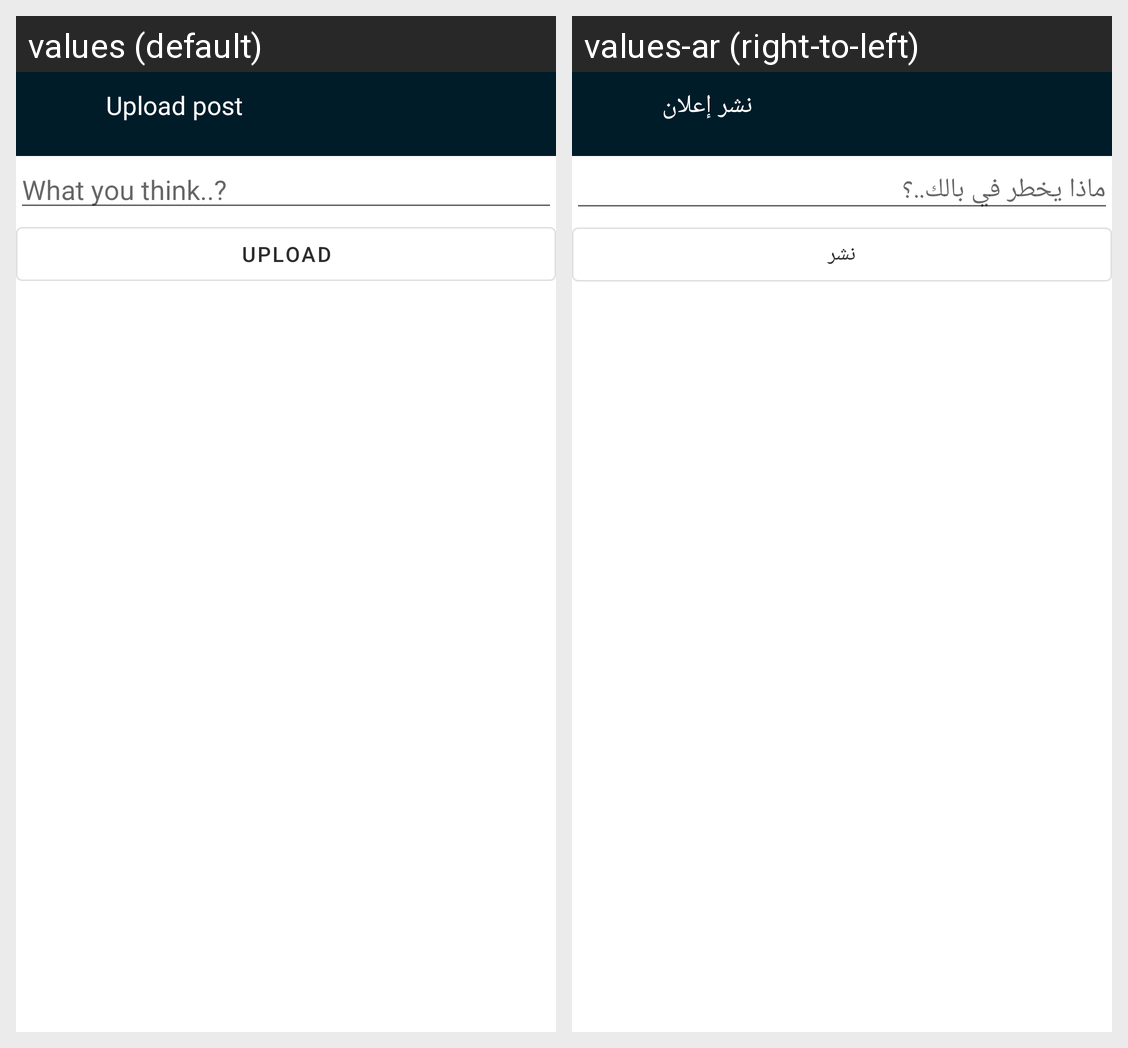

For this localized Android screen grid, give each drawn string resource with its value in every locale shown.
Android screen res/layout/activity_add_post.xml rendered under 2 locales, left to right: values (default), values-ar (right-to-left). Device: Nexus 5 (rendered at 1080×1920; each locale shown at half size, 540×960, under a caption strip naming it); theme Theme.WisePoster.
Strings drawn on this screen, with the default value and each locale's value (text and hints the layout hard-codes, and strings that could not be matched under every locale, appear in the picture but are not listed):

hint_tweet
  values: What you think..?
  values-ar: ماذا يخطر في بالك..؟

upload_btn
  values: UPLOAD
  values-ar: نشر

upload_title
  values: Upload post
  values-ar: نشر إعلان
